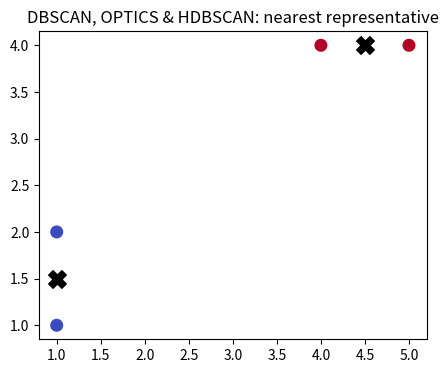
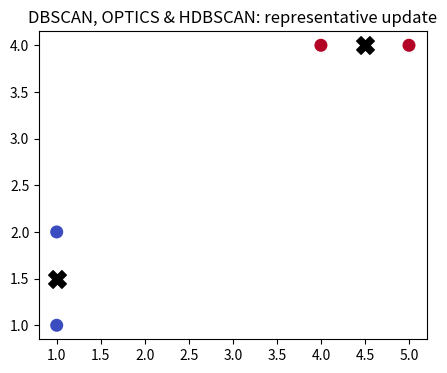
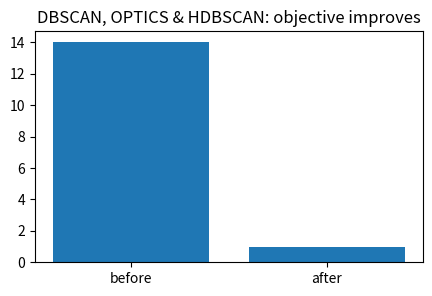
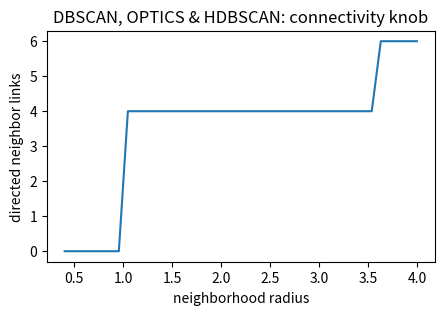
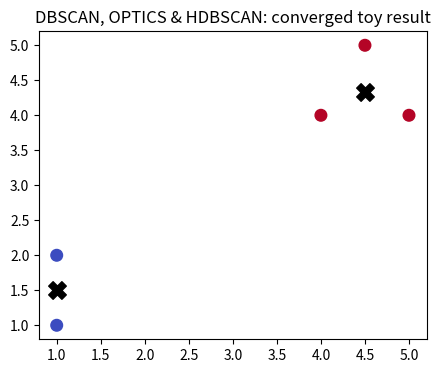

Write Python code to recreate these figures, in order.
import numpy as np, matplotlib.pyplot as plt, math, itertools
np.random.seed(0)
def pairwise_sq(A,B):
    A=np.asarray(A,float); B=np.asarray(B,float)
    return ((A[:,None,:]-B[None,:,:])**2).sum(axis=2)
def softmax(z):
    z=np.asarray(z,float); z=z-np.max(z)
    e=np.exp(z); return e/e.sum()
def entropy(p):
    p=np.asarray(p,float); p=p[p>0]
    return float(-(p*np.log(p)).sum())
def center(K):
    n=K.shape[0]; H=np.eye(n)-np.ones((n,n))/n
    return H@K@H
print('setup ok')

# 1) nearest representative: the assignment step used by DBSCAN, OPTICS & HDBSCAN
X=np.array([[1.,1.],[1.,2.],[4.,4.],[5.,4.]])
C=np.array([[1.,1.5],[4.5,4.]])
D=pairwise_sq(X,C); assign=D.argmin(axis=1)
plt.figure(figsize=(5,4)); plt.scatter(X[:,0],X[:,1],c=assign,cmap='coolwarm',s=70); plt.scatter(C[:,0],C[:,1],marker='X',c='k',s=160); plt.title('DBSCAN, OPTICS & HDBSCAN: nearest representative')
assert D[1,0]==0.25 and int(assign[2])==1

# 2) update a representative by averaging its assigned points
X=np.array([[1.,1.],[1.,2.],[4.,4.],[5.,4.]])
assign=np.array([0,0,1,1]); newC=np.vstack([X[assign==k].mean(axis=0) for k in [0,1]])
plt.figure(figsize=(5,4)); plt.scatter(X[:,0],X[:,1],c=assign,cmap='coolwarm',s=70); plt.scatter(newC[:,0],newC[:,1],marker='X',c='k',s=160); plt.title('DBSCAN, OPTICS & HDBSCAN: representative update')
assert np.allclose(newC,[[1,1.5],[4.5,4]])

# 3) inertia falls after the update
X=np.array([[1.,1.],[1.,2.],[4.,4.],[5.,4.]])
C0=np.array([[0.,0.],[6.,5.]]); C1=np.array([[1.,1.5],[4.5,4.]])
inertia0=pairwise_sq(X,C0).min(axis=1).sum(); inertia1=pairwise_sq(X,C1).min(axis=1).sum()
plt.figure(figsize=(5,3)); plt.bar(['before','after'],[inertia0,inertia1]); plt.title('DBSCAN, OPTICS & HDBSCAN: objective improves')
assert abs(inertia1-1.0)<1e-9 and inertia1<inertia0

# 4) a scale/threshold knob changes how many neighborhoods look connected
X=np.array([[1.,1.],[1.,2.],[4.,4.],[5.,4.]])
D=pairwise_sq(X,X); eps=np.linspace(.4,4,40); counts=[int(((D>0)&(D<=e**2)).sum()) for e in eps]
plt.figure(figsize=(5,3)); plt.plot(eps,counts); plt.xlabel('neighborhood radius'); plt.ylabel('directed neighbor links'); plt.title('DBSCAN, OPTICS & HDBSCAN: connectivity knob')
assert counts[-1]>counts[0]

# 5) end-to-end tiny partition with two compact groups
X=np.array([[1.,1.],[1.,2.],[4.,4.],[5.,4.],[4.5,5.]])
C=np.array([[1.,1.5],[4.5,4.3]])
for _ in range(4):
    a=pairwise_sq(X,C).argmin(axis=1); C=np.vstack([X[a==k].mean(axis=0) for k in [0,1]])
plt.figure(figsize=(5,4)); plt.scatter(X[:,0],X[:,1],c=a,cmap='coolwarm',s=70); plt.scatter(C[:,0],C[:,1],marker='X',c='k',s=160); plt.title('DBSCAN, OPTICS & HDBSCAN: converged toy result')
assert set(a)=={0,1} and np.isfinite(C).all()
